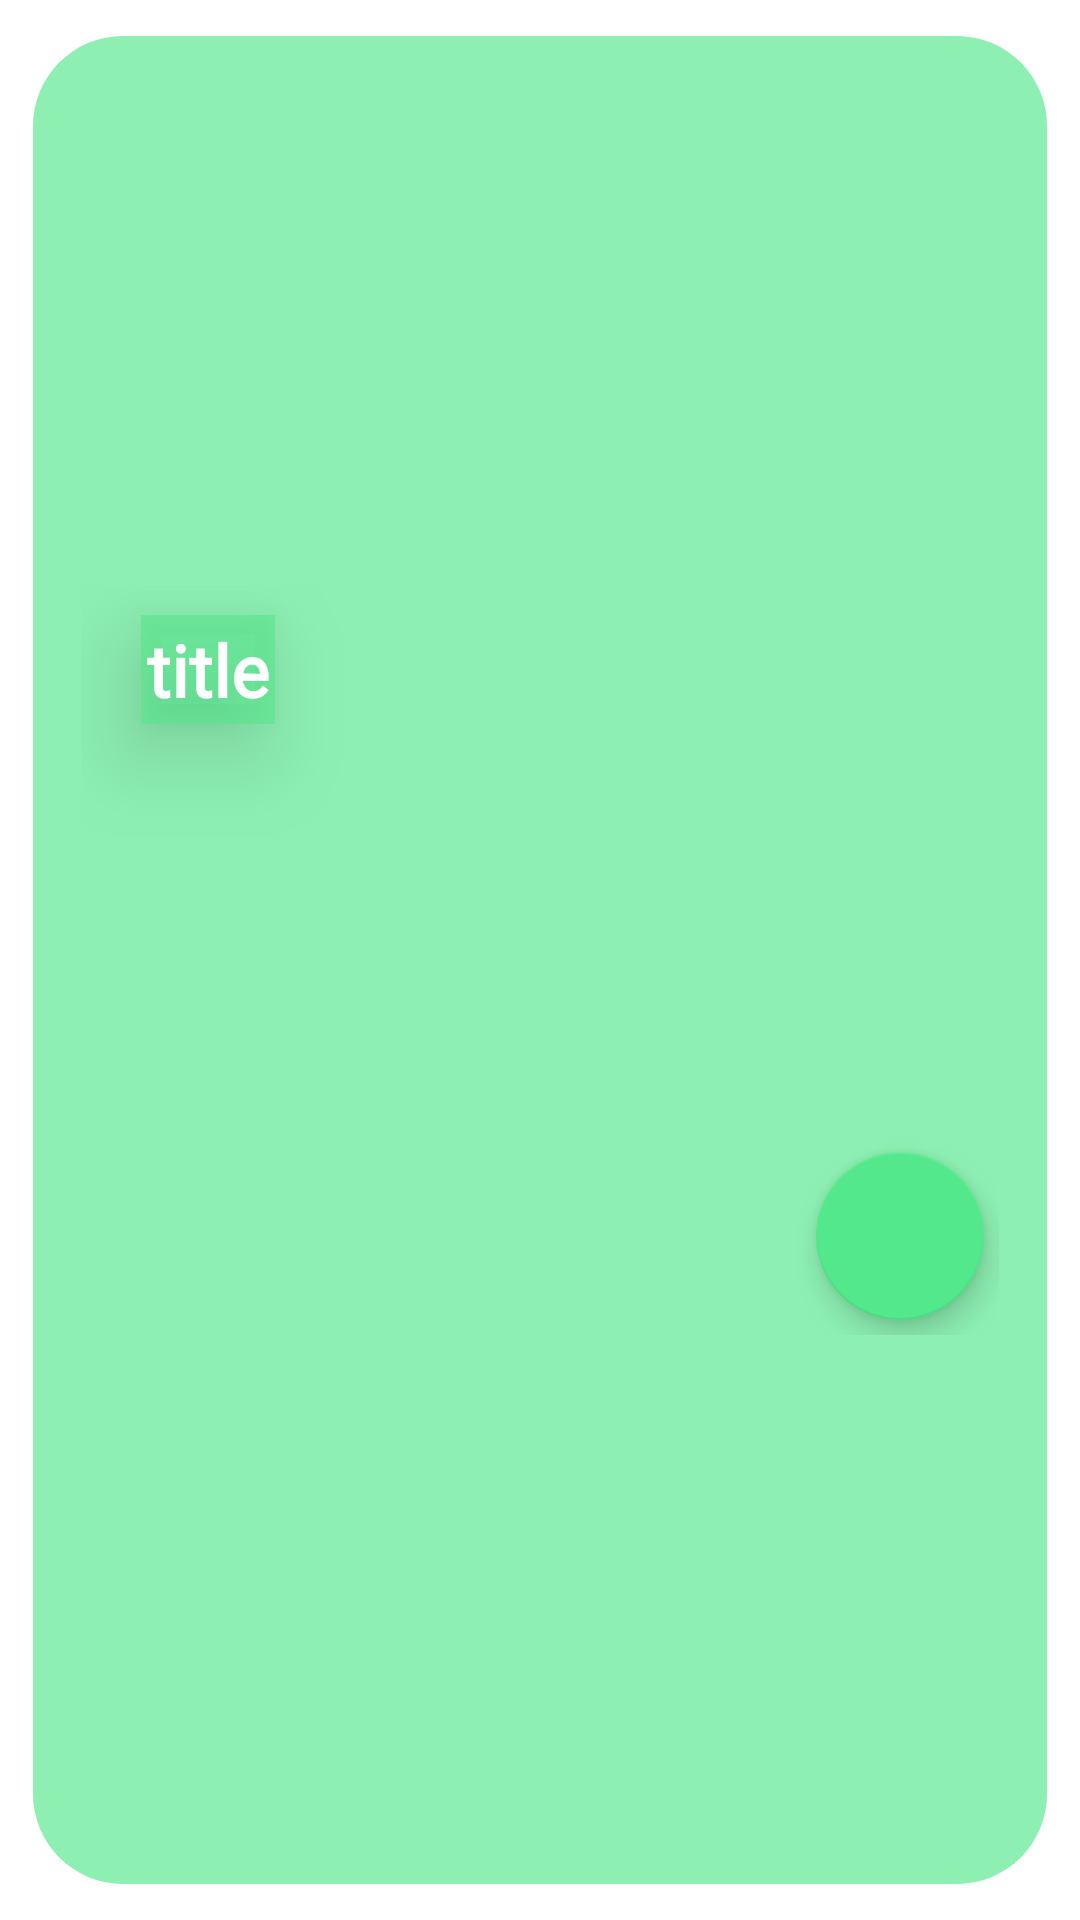

The Android layout XML behind this screen, and the referenced resources:
<!-- AndroidManifest.xml: application theme Theme.FoodPlanner -->
<!-- res/layout/local_item.xml -->
<?xml version="1.0" encoding="utf-8"?>
<androidx.cardview.widget.CardView xmlns:android="http://schemas.android.com/apk/res/android"
    xmlns:app="http://schemas.android.com/apk/res-auto"
    xmlns:tools="http://schemas.android.com/tools"
    android:layout_width="match_parent"
    android:layout_height="wrap_content"
    android:elevation="8dp"
    android:outlineProvider="none"
    app:cardBackgroundColor="#A853E88B"
    app:cardCornerRadius="30dp"
    app:cardUseCompatPadding="true">

    <ScrollView
        android:layout_width="match_parent"
        android:layout_height="match_parent"
        android:padding="16dp"
        app:layout_constraintBottom_toBottomOf="parent"
        app:layout_constraintEnd_toEndOf="parent"
        app:layout_constraintStart_toStartOf="parent"
        app:layout_constraintTop_toTopOf="parent">

        <androidx.constraintlayout.widget.ConstraintLayout
            android:id="@+id/local_constraintlayout"
            android:layout_width="match_parent"
            android:layout_height="wrap_content"
            android:layout_gravity="center"
            android:orientation="vertical">

            <ImageView
                android:id="@+id/local_imageView"
                android:layout_width="0dp"
                android:layout_height="250dp"
                android:adjustViewBounds="true"
                android:scaleType="fitXY"
                app:layout_constraintBottom_toBottomOf="parent"
                app:layout_constraintEnd_toEndOf="parent"
                app:layout_constraintStart_toStartOf="parent"
                app:layout_constraintTop_toTopOf="parent"
                app:srcCompat="@drawable/ic_launcher_foreground" />

            <TextView
                android:id="@+id/local_title"
                android:layout_width="wrap_content"
                android:layout_height="wrap_content"
                android:layout_marginStart="20dp"
                android:layout_marginTop="10dp"
                android:background="#8A53E88B"
                android:elevation="20dp"
                android:fontFamily="@font/inter_medium"
                android:outlineProvider="paddedBounds"
                android:padding="2dp"
                android:shadowColor="#0B0909"
                android:shadowDx="10"
                android:shadowDy="0"
                android:text="title"
                android:textColor="#FFFFFF"
                android:textColorHighlight="#070000"
                android:textSize="24sp"
                android:textStyle="bold"
                app:layout_constraintStart_toStartOf="parent"
                app:layout_constraintTop_toTopOf="parent" />

            <com.google.android.material.floatingactionbutton.FloatingActionButton
                android:id="@+id/local_floating"
                android:layout_width="wrap_content"
                android:layout_height="wrap_content"
                android:layout_marginEnd="5dp"
                android:layout_marginBottom="5dp"
                android:clickable="true"
                app:layout_constraintBottom_toBottomOf="parent"
                app:layout_constraintEnd_toEndOf="parent"
                app:srcCompat="@drawable/ic_baseline_delete_outline_24" />


        </androidx.constraintlayout.widget.ConstraintLayout>


    </ScrollView>
</androidx.cardview.widget.CardView>
<!-- resources referenced by this layout -->
<resources>
  <style name="Theme.FoodPlanner" parent="Theme.MaterialComponents.DayNight.NoActionBar">
          
          <item name="colorPrimary">@color/splash</item>
          <item name="colorPrimaryVariant">@color/splash</item>
          <item name="colorOnPrimary">@color/splash</item>
          
          <item name="colorSecondary">@color/splash</item>
          <item name="colorSecondaryVariant">@color/splash</item>
          <item name="colorOnSecondary">@color/black</item>
          
          <item name="android:statusBarColor">?attr/colorPrimaryVariant</item>
          
  
  
      </style>
  <color name="splash">#53E88B</color>
  <color name="black">#FF000000</color>
</resources>
